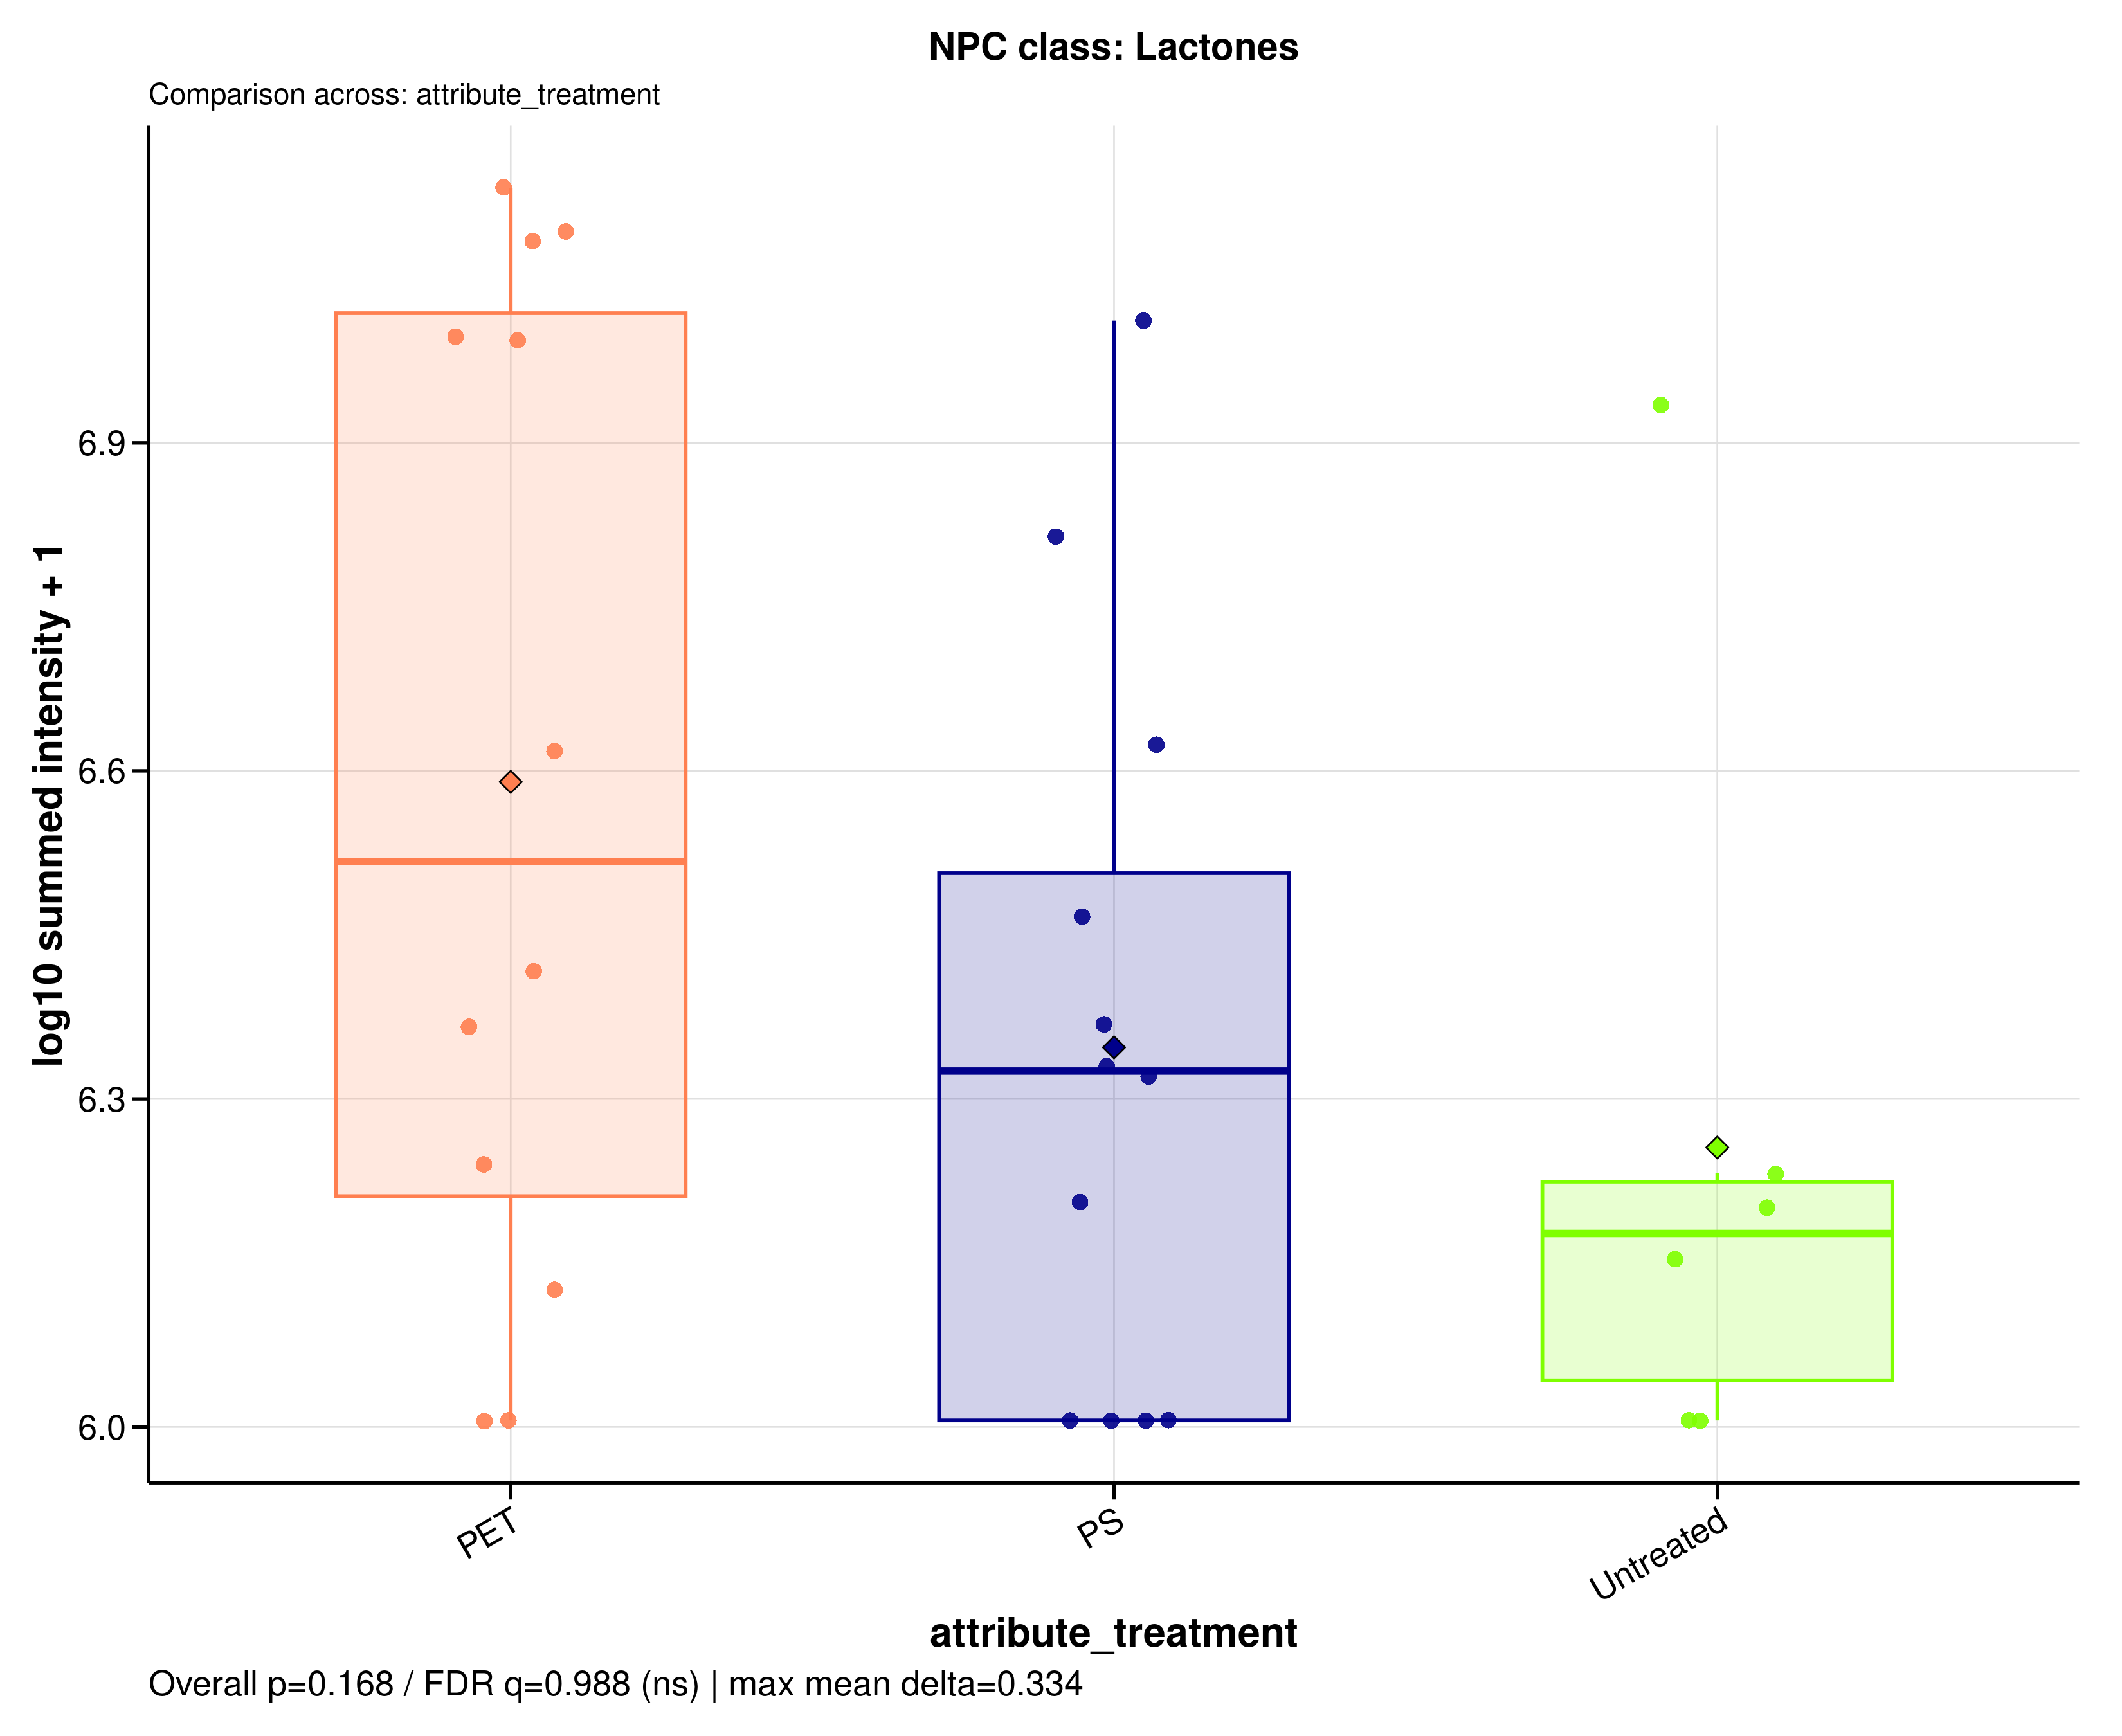

Source data for this figure (header and first rows):
sample_id	group	data_source	npc_level	npc_term	npc_label	npc_plot_label	npc_pathway	npc_superclass	npc_class	n_features	summed_intensity	plot_intensity	npc_overall_test	npc_overall_p_value	npc_overall_q_value	npc_overall_significance	npc_max_mean_difference	npc_max_median_difference
A549_110626_PET05	PET	raw	class	Lactones	NPC class: Lactones	Lactones	Fatty acids	Fatty esters	Lactones	1	12150917	7.085	kruskal_wallis	0.1678	0.9884	ns	0.3344	0.3401
A549_110626_PET100	PET	raw	class	Lactones	NPC class: Lactones	Lactones	Fatty acids	Fatty esters	Lactones	1	9923007	6.997	kruskal_wallis	0.1678	0.9884	ns	0.3344	0.3401
A549_110626_PS05	PS	raw	class	Lactones	NPC class: Lactones	Lactones	Fatty acids	Fatty esters	Lactones	1	4200498	6.623	kruskal_wallis	0.1678	0.9884	ns	0.3344	0.3401
A549_110626_PS100	PS	raw	class	Lactones	NPC class: Lactones	Lactones	Fatty acids	Fatty esters	Lactones	1	10274859	7.012	kruskal_wallis	0.1678	0.9884	ns	0.3344	0.3401
A549_110626_untreated	Untreated	raw	class	Lactones	NPC class: Lactones	Lactones	Fatty acids	Fatty esters	Lactones	1	1706159	6.232	kruskal_wallis	0.1678	0.9884	ns	0.3344	0.3401
A549_180626_PET05	PET	raw	class	Lactones	NPC class: Lactones	Lactones	Fatty acids	Fatty esters	Lactones	1	9875227	6.995	kruskal_wallis	0.1678	0.9884	ns	0.3344	0.3401
A549_180626_PET100	PET	raw	class	Lactones	NPC class: Lactones	Lactones	Fatty acids	Fatty esters	Lactones	1	1013874	6.006	kruskal_wallis	0.1678	0.9884	ns	0.3344	0.3401
A549_180626_PS05	PS	raw	class	Lactones	NPC class: Lactones	Lactones	Fatty acids	Fatty esters	Lactones	1	1013874	6.006	kruskal_wallis	0.1678	0.9884	ns	0.3344	0.3401
A549_180626_PS100	PS	raw	class	Lactones	NPC class: Lactones	Lactones	Fatty acids	Fatty esters	Lactones	1	1013874	6.006	kruskal_wallis	0.1678	0.9884	ns	0.3344	0.3401
A549_180626_untreated	Untreated	raw	class	Lactones	NPC class: Lactones	Lactones	Fatty acids	Fatty esters	Lactones	1	1588560	6.201	kruskal_wallis	0.1678	0.9884	ns	0.3344	0.3401
A549_210626_PET05	PET	raw	class	Lactones	NPC class: Lactones	Lactones	Fatty acids	Fatty esters	Lactones	1	1736534	6.24	kruskal_wallis	0.1678	0.9884	ns	0.3344	0.3401
A549_210626_PET100	PET	raw	class	Lactones	NPC class: Lactones	Lactones	Fatty acids	Fatty esters	Lactones	1	13588868	7.133	kruskal_wallis	0.1678	0.9884	ns	0.3344	0.3401
A549_210626_PS05	PS	raw	class	Lactones	NPC class: Lactones	Lactones	Fatty acids	Fatty esters	Lactones	1	1604090	6.205	kruskal_wallis	0.1678	0.9884	ns	0.3344	0.3401
A549_210626_PS100	PS	raw	class	Lactones	NPC class: Lactones	Lactones	Fatty acids	Fatty esters	Lactones	1	1013874	6.006	kruskal_wallis	0.1678	0.9884	ns	0.3344	0.3401
A549_210626_untreated	Untreated	raw	class	Lactones	NPC class: Lactones	Lactones	Fatty acids	Fatty esters	Lactones	1	1421631	6.153	kruskal_wallis	0.1678	0.9884	ns	0.3344	0.3401
MDM_160526_PET05	PET	raw	class	Lactones	NPC class: Lactones	Lactones	Fatty acids	Fatty esters	Lactones	1	4142438	6.617	kruskal_wallis	0.1678	0.9884	ns	0.3344	0.3401
MDM_160526_PET100	PET	raw	class	Lactones	NPC class: Lactones	Lactones	Fatty acids	Fatty esters	Lactones	1	2320587	6.366	kruskal_wallis	0.1678	0.9884	ns	0.3344	0.3401
MDM_160526_PS05	PS	raw	class	Lactones	NPC class: Lactones	Lactones	Fatty acids	Fatty esters	Lactones	1	2091349	6.32	kruskal_wallis	0.1678	0.9884	ns	0.3344	0.3401
MDM_160526_PS100	PS	raw	class	Lactones	NPC class: Lactones	Lactones	Fatty acids	Fatty esters	Lactones	1	2934812	6.468	kruskal_wallis	0.1678	0.9884	ns	0.3344	0.3401
MDM_160526_untreated	Untreated	raw	class	Lactones	NPC class: Lactones	Lactones	Fatty acids	Fatty esters	Lactones	1	8617500	6.935	kruskal_wallis	0.1678	0.9884	ns	0.3344	0.3401
MDM_A_190626_PET05	PET	raw	class	Lactones	NPC class: Lactones	Lactones	Fatty acids	Fatty esters	Lactones	1	1013874	6.006	kruskal_wallis	0.1678	0.9884	ns	0.3344	0.3401
MDM_A_190626_PET100	PET	raw	class	Lactones	NPC class: Lactones	Lactones	Fatty acids	Fatty esters	Lactones	1	12410359	7.094	kruskal_wallis	0.1678	0.9884	ns	0.3344	0.3401
MDM_A_190626_PS05	PS	raw	class	Lactones	NPC class: Lactones	Lactones	Fatty acids	Fatty esters	Lactones	1	1013874	6.006	kruskal_wallis	0.1678	0.9884	ns	0.3344	0.3401
MDM_A_190626_PS100	PS	raw	class	Lactones	NPC class: Lactones	Lactones	Fatty acids	Fatty esters	Lactones	1	6525772	6.815	kruskal_wallis	0.1678	0.9884	ns	0.3344	0.3401
MDM_A_190626_untreated	Untreated	raw	class	Lactones	NPC class: Lactones	Lactones	Fatty acids	Fatty esters	Lactones	1	1013874	6.006	kruskal_wallis	0.1678	0.9884	ns	0.3344	0.3401
MDM_B_120626_PS05	PS	raw	class	Lactones	NPC class: Lactones	Lactones	Fatty acids	Fatty esters	Lactones	1	2333158	6.368	kruskal_wallis	0.1678	0.9884	ns	0.3344	0.3401
MDM_B_190626_PET05	PET	raw	class	Lactones	NPC class: Lactones	Lactones	Fatty acids	Fatty esters	Lactones	1	2610564	6.417	kruskal_wallis	0.1678	0.9884	ns	0.3344	0.3401
MDM_B_190626_PET100	PET	raw	class	Lactones	NPC class: Lactones	Lactones	Fatty acids	Fatty esters	Lactones	1	1334603	6.125	kruskal_wallis	0.1678	0.9884	ns	0.3344	0.3401
MDM_B_190626_PS100	PS	raw	class	Lactones	NPC class: Lactones	Lactones	Fatty acids	Fatty esters	Lactones	1	2140354	6.33	kruskal_wallis	0.1678	0.9884	ns	0.3344	0.3401
MDM_B_190626_untreated	Untreated	raw	class	Lactones	NPC class: Lactones	Lactones	Fatty acids	Fatty esters	Lactones	1	1013874	6.006	kruskal_wallis	0.1678	0.9884	ns	0.3344	0.3401
